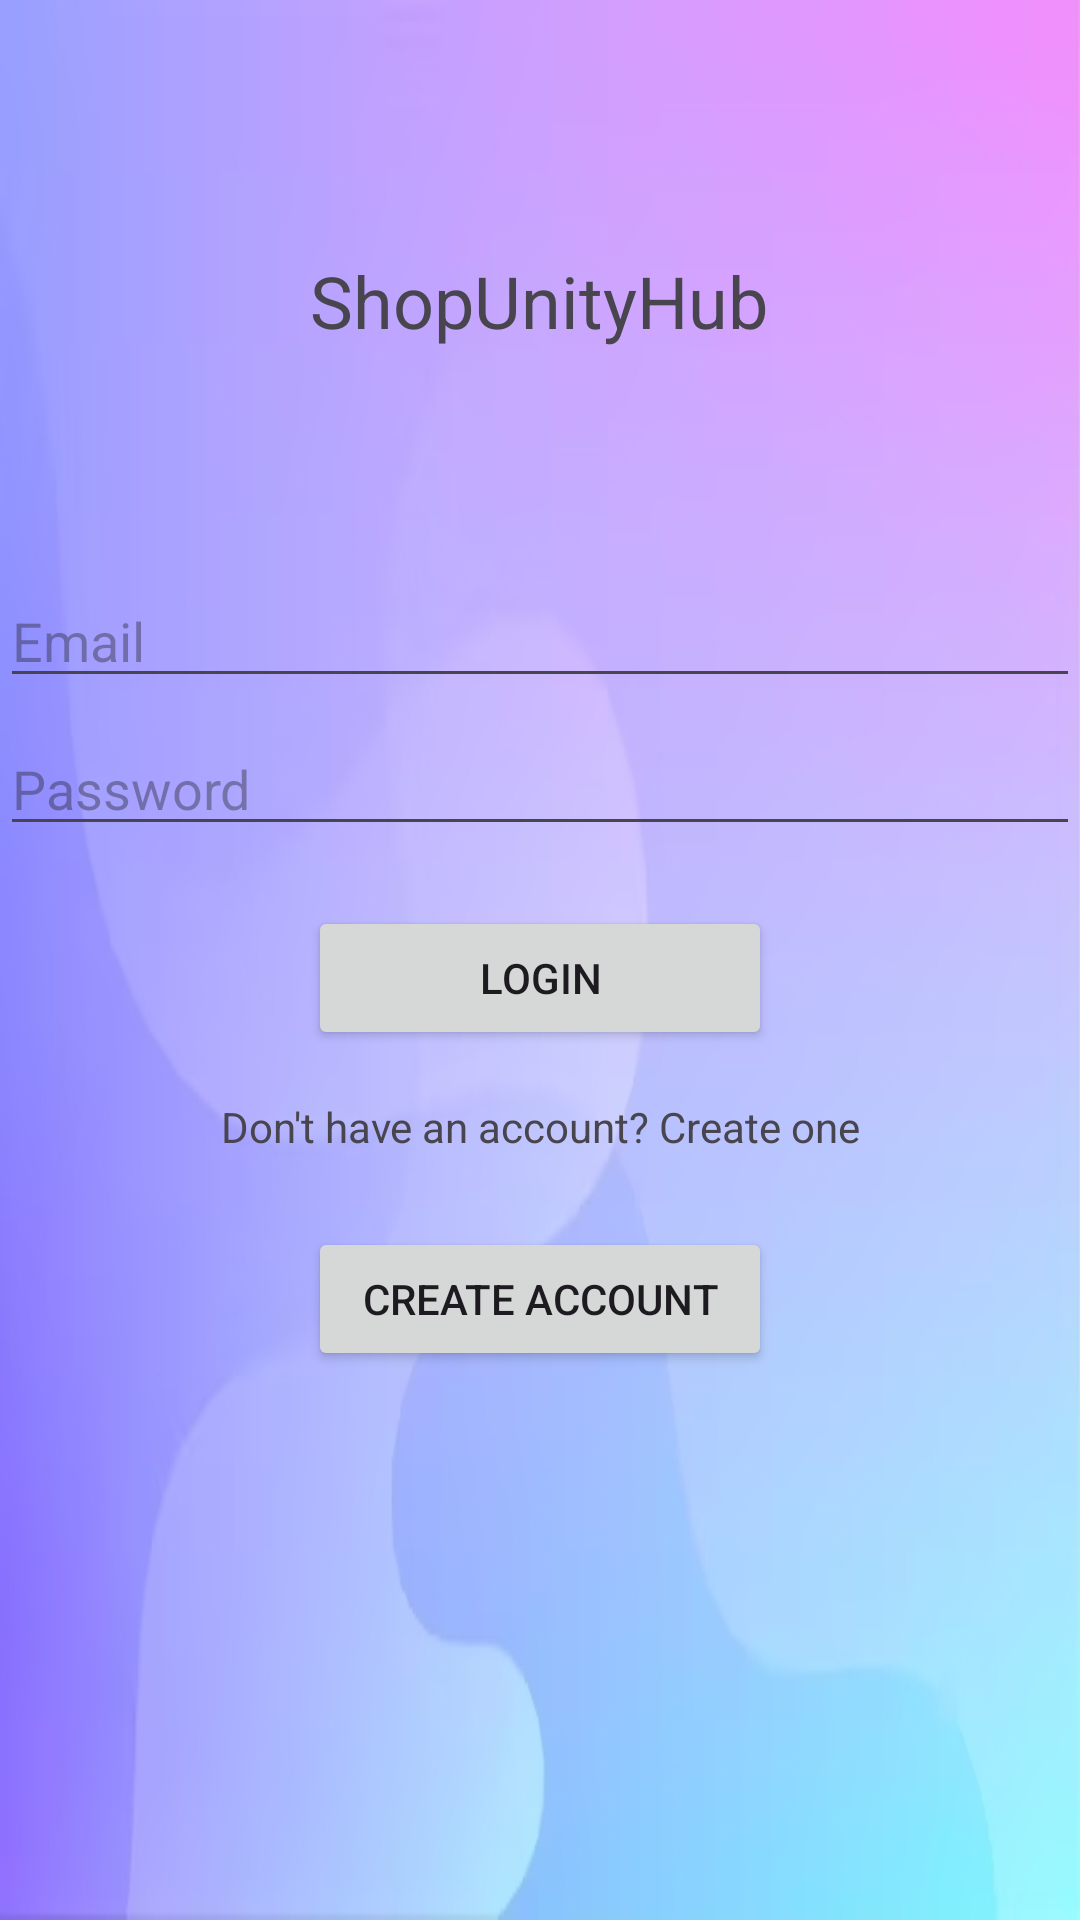

Reconstruct the res/layout file that produces this screen, plus the resources it refers to.
<!-- AndroidManifest.xml: application theme Theme.Personal_Finance_Project -->
<!-- res/layout/activity_main.xml -->
<?xml version="1.0" encoding="utf-8"?>
<androidx.constraintlayout.widget.ConstraintLayout xmlns:android="http://schemas.android.com/apk/res/android"
    xmlns:app="http://schemas.android.com/apk/res-auto"
    xmlns:tools="http://schemas.android.com/tools"
    android:layout_width="match_parent"
    android:layout_height="match_parent"
    tools:context=".MainActivity"
    android:background="@drawable/login"
    >

    
    <TextView
        android:id="@+id/textViewTitleName"
        android:layout_width="wrap_content"
        android:layout_height="wrap_content"
        android:text="ShopUnityHub"
        android:textSize="24sp"
        app:fontFamily="@font/spartanbold"
        app:layout_constraintBottom_toBottomOf="parent"
        app:layout_constraintEnd_toEndOf="parent"
        app:layout_constraintHorizontal_bias="0.498"
        app:layout_constraintStart_toStartOf="parent"
        app:layout_constraintTop_toTopOf="parent"
        app:layout_constraintVertical_bias="0.138" />

    
    <EditText
        android:id="@+id/email_entry_login"
        android:layout_width="0dp"
        android:layout_height="wrap_content"
        android:layout_marginTop="75dp"
        android:layout_marginBottom="8dp"
        android:ems="10"
        android:inputType="text"
        android:hint="Email"
        app:layout_constraintBottom_toTopOf="@+id/password_entry_login"
        app:layout_constraintEnd_toEndOf="parent"
        app:layout_constraintStart_toStartOf="parent"
        app:layout_constraintTop_toBottomOf="@+id/textViewTitleName" />

    
    <EditText
        android:id="@+id/password_entry_login"
        android:layout_width="0dp"
        android:layout_height="wrap_content"
        android:layout_marginTop="8dp"
        android:layout_marginBottom="8dp"
        android:ems="10"
        android:inputType="textPassword"
        android:hint="Password"
        app:layout_constraintEnd_toEndOf="parent"
        app:layout_constraintStart_toStartOf="parent"
        app:layout_constraintTop_toBottomOf="@+id/email_entry_login" />

    
    <Button
        android:id="@+id/buttonLogin"
        android:layout_width="0dp"
        android:layout_height="wrap_content"
        android:layout_marginTop="20dp"
        android:layout_marginBottom="8dp"
        android:text="Login"
        app:layout_constraintEnd_toEndOf="parent"
        app:layout_constraintStart_toStartOf="parent"
        app:layout_constraintTop_toBottomOf="@+id/password_entry_login"
        app:layout_constraintWidth_percent="0.43"
        />
    
    <TextView
        android:id="@+id/textViewCreateAccount"
        android:layout_width="0dp"
        android:layout_height="wrap_content"
        android:layout_marginTop="16dp"
        android:layout_marginBottom="8dp"
        android:clickable="true"
        android:text="Don't have an account? Create one"
        android:gravity="center"
        app:layout_constraintEnd_toEndOf="parent"
        app:layout_constraintHorizontal_bias="0.48"
        app:layout_constraintStart_toStartOf="parent"
        app:layout_constraintTop_toBottomOf="@+id/buttonLogin" />

    
    <Button
        android:id="@+id/buttonCreateAccount"
        android:layout_width="0dp"
        android:layout_height="wrap_content"
        android:layout_marginTop="24dp"
        android:layout_marginBottom="8dp"
        android:text="Create Account"
        app:layout_constraintEnd_toEndOf="parent"
        app:layout_constraintStart_toStartOf="parent"
        app:layout_constraintTop_toBottomOf="@+id/textViewCreateAccount"
        app:layout_constraintWidth_percent="0.43"/>

</androidx.constraintlayout.widget.ConstraintLayout>
<!-- resources referenced by this layout -->
<resources>
  <!-- drawable login: jpg bitmap (drawable, 37213 bytes) -->
  <style name="Theme.Personal_Finance_Project" parent="Base.Theme.Personal_Finance_Project" />
  <style name="Base.Theme.Personal_Finance_Project" parent="Theme.Material3.DayNight.NoActionBar">
          
          
  
  
  
  
  
  
      </style>
</resources>
